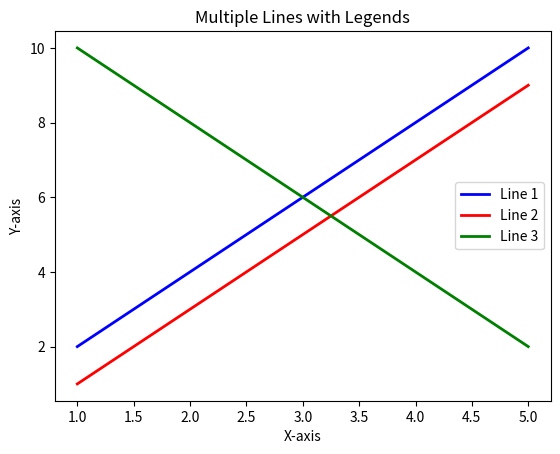

This figure's Python source:
import matplotlib.pyplot as plt

x = [1, 2, 3, 4, 5]
y1 = [2, 4, 6, 8, 10]
y2 = [1, 3, 5, 7, 9]
y3 = [10, 8, 6, 4, 2]

plt.plot(x, y1, color='blue', linewidth=2, label='Line 1')
plt.plot(x, y2, color='red', linewidth=2, label='Line 2')
plt.plot(x, y3, color='green', linewidth=2, label='Line 3')

plt.legend()

plt.xlabel('X-axis')
plt.ylabel('Y-axis')
plt.title('Multiple Lines with Legends')

plt.show()
